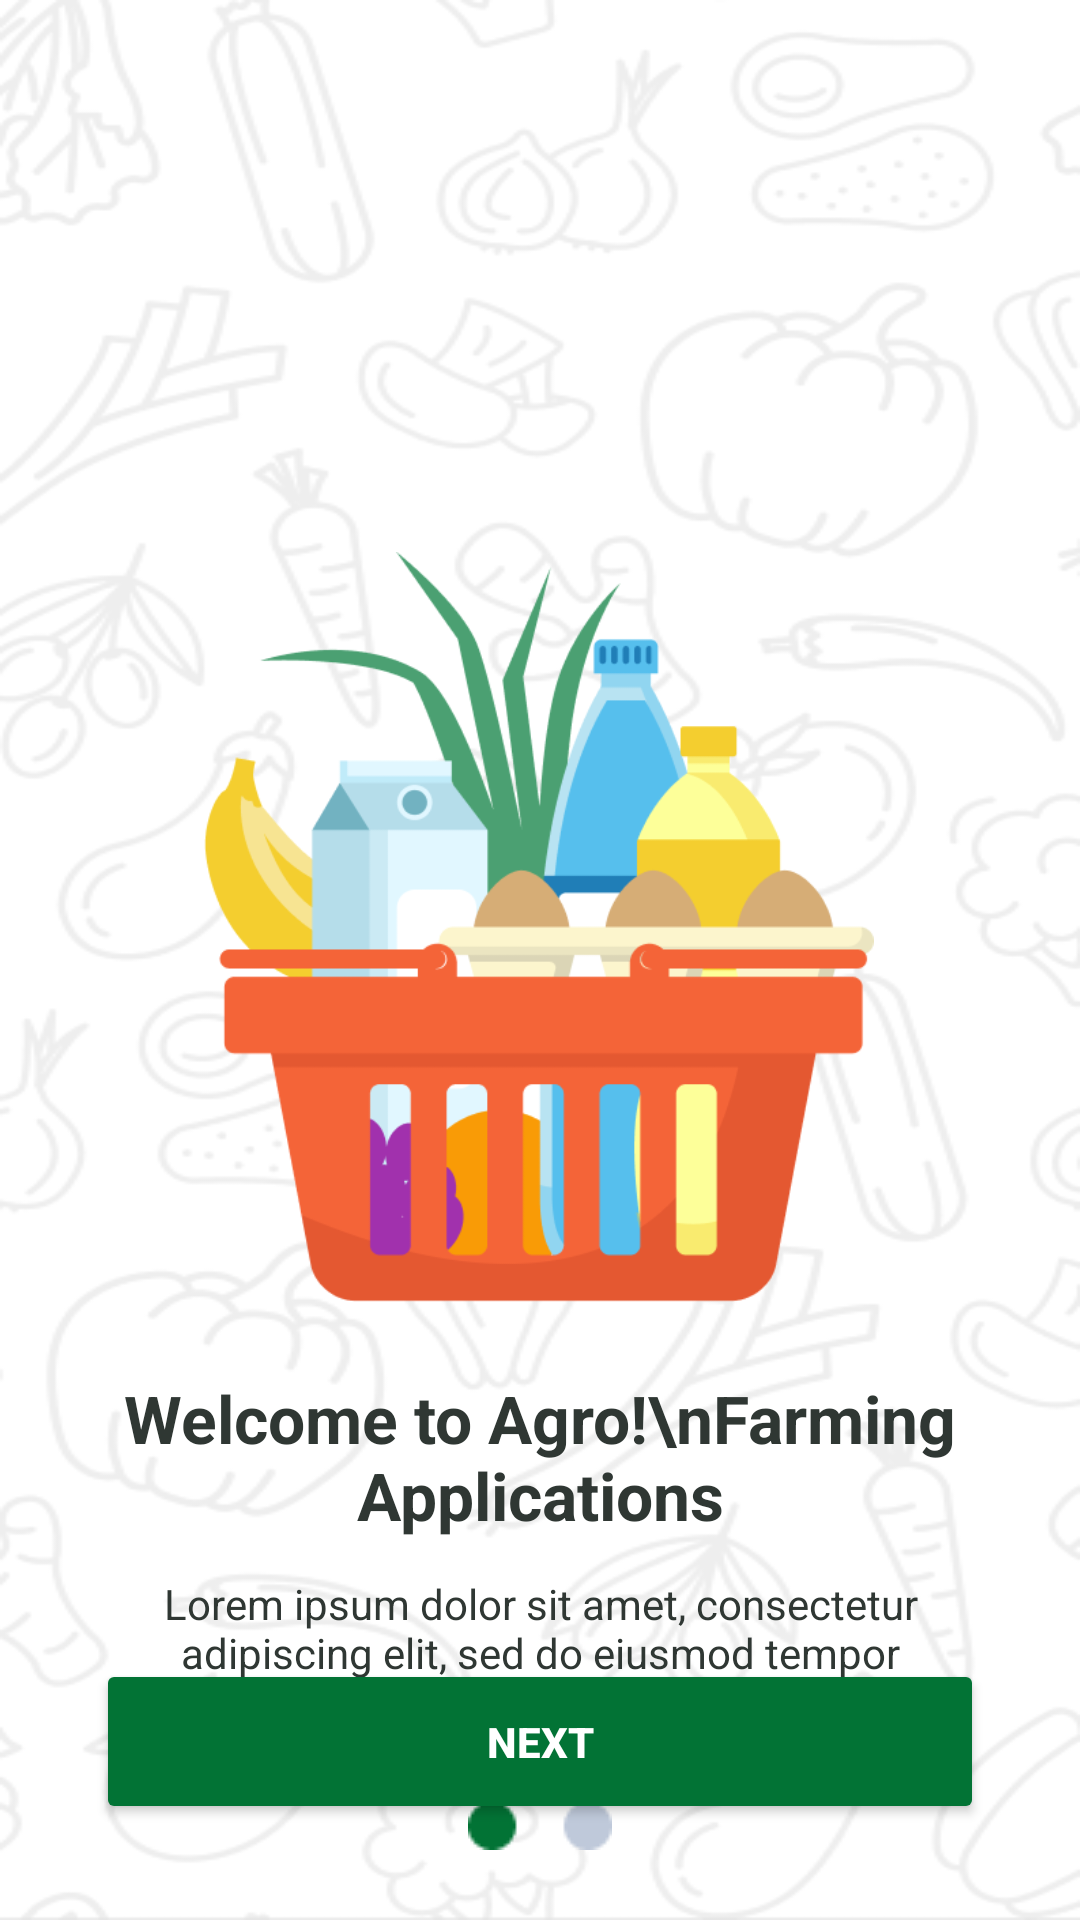

The Android layout XML behind this screen, and the referenced resources:
<!-- AndroidManifest.xml: application theme Theme.Agro -->
<!-- res/layout/activity_walkthrough1.xml -->
<?xml version="1.0" encoding="utf-8"?>
<androidx.constraintlayout.widget.ConstraintLayout xmlns:android="http://schemas.android.com/apk/res/android"
    xmlns:app="http://schemas.android.com/apk/res-auto"
    xmlns:tools="http://schemas.android.com/tools"
    android:layout_width="match_parent"
    android:layout_height="match_parent"
    android:background="@drawable/walkthrough_background"
    tools:context=".walkthrough1"
    >

    

    

    <ImageView
        android:id="@+id/logoImage"
        android:layout_width="250dp"
        android:layout_height="250dp"
        android:layout_marginTop="184dp"
        android:contentDescription="@string/app_name"
        android:scaleType="fitCenter"
        android:src="@drawable/walkthrough_logo1"
        app:layout_constraintEnd_toEndOf="parent"
        app:layout_constraintHorizontal_bias="0.496"
        app:layout_constraintStart_toStartOf="parent"
        app:layout_constraintTop_toTopOf="parent" />

    <TextView
        android:id="@+id/titleText"
        android:layout_width="0dp"
        android:layout_height="wrap_content"
        android:text="Welcome to Agro!\nFarming Applications"
        android:textSize="22sp"
        android:textStyle="bold"
        android:textColor="#2F3733"
        android:gravity="center"
        app:layout_constraintTop_toBottomOf="@id/logoImage"
        app:layout_constraintStart_toStartOf="parent"
        app:layout_constraintEnd_toEndOf="parent"
        android:layout_marginTop="24dp"
        android:paddingHorizontal="32dp" />

    

    
    <TextView
        android:id="@+id/subtitleText"
        android:layout_width="0dp"
        android:layout_height="wrap_content"
        android:layout_marginTop="12dp"
        android:gravity="center"
        android:paddingHorizontal="36dp"
        android:text="Lorem ipsum dolor sit amet, consectetur adipiscing elit, sed do eiusmod tempor incididunt ut labore"
        android:textColor="#2F3733"
        android:textSize="14sp"
        app:layout_constraintEnd_toEndOf="parent"
        app:layout_constraintHorizontal_bias="1.0"
        app:layout_constraintStart_toStartOf="parent"
        app:layout_constraintTop_toBottomOf="@id/titleText" />

    <ImageView
        android:id="@+id/indicatorDots"
        android:layout_width="wrap_content"
        android:layout_height="wrap_content"
        android:src="@drawable/walkthrough_dot1"
        android:contentDescription="@string/app_name"
        app:layout_constraintTop_toBottomOf="@id/subtitleText"
        app:layout_constraintStart_toStartOf="parent"
        app:layout_constraintEnd_toEndOf="parent"
        android:layout_marginTop="24dp" />


    
    <Button
        android:id="@+id/nextButton"
        android:layout_width="0dp"
        android:layout_height="55dp"
        android:text="NEXT"
        android:textAllCaps="true"
        android:textStyle="bold"
        android:textColor="@android:color/white"
        android:backgroundTint="@color/green"
        app:layout_constraintBottom_toBottomOf="parent"
        app:layout_constraintStart_toStartOf="parent"
        app:layout_constraintEnd_toEndOf="parent"
        android:layout_marginHorizontal="32dp"
        android:layout_marginBottom="32dp" />

</androidx.constraintlayout.widget.ConstraintLayout>
<!-- resources referenced by this layout -->
<resources>
  <color name="green">#027335</color>
  <!-- drawable walkthrough_background: png bitmap (drawable, 55474 bytes) -->
  <!-- drawable walkthrough_dot1: png bitmap (drawable, 437 bytes) -->
  <!-- drawable walkthrough_logo1: png bitmap (drawable, 25028 bytes) -->
  <string name="app_name">Agro</string>
  <style name="Theme.Agro" parent="Base.Theme.Agro" />
  <style name="Base.Theme.Agro" parent="Theme.Material3.DayNight.NoActionBar">
          
          
      </style>
</resources>
